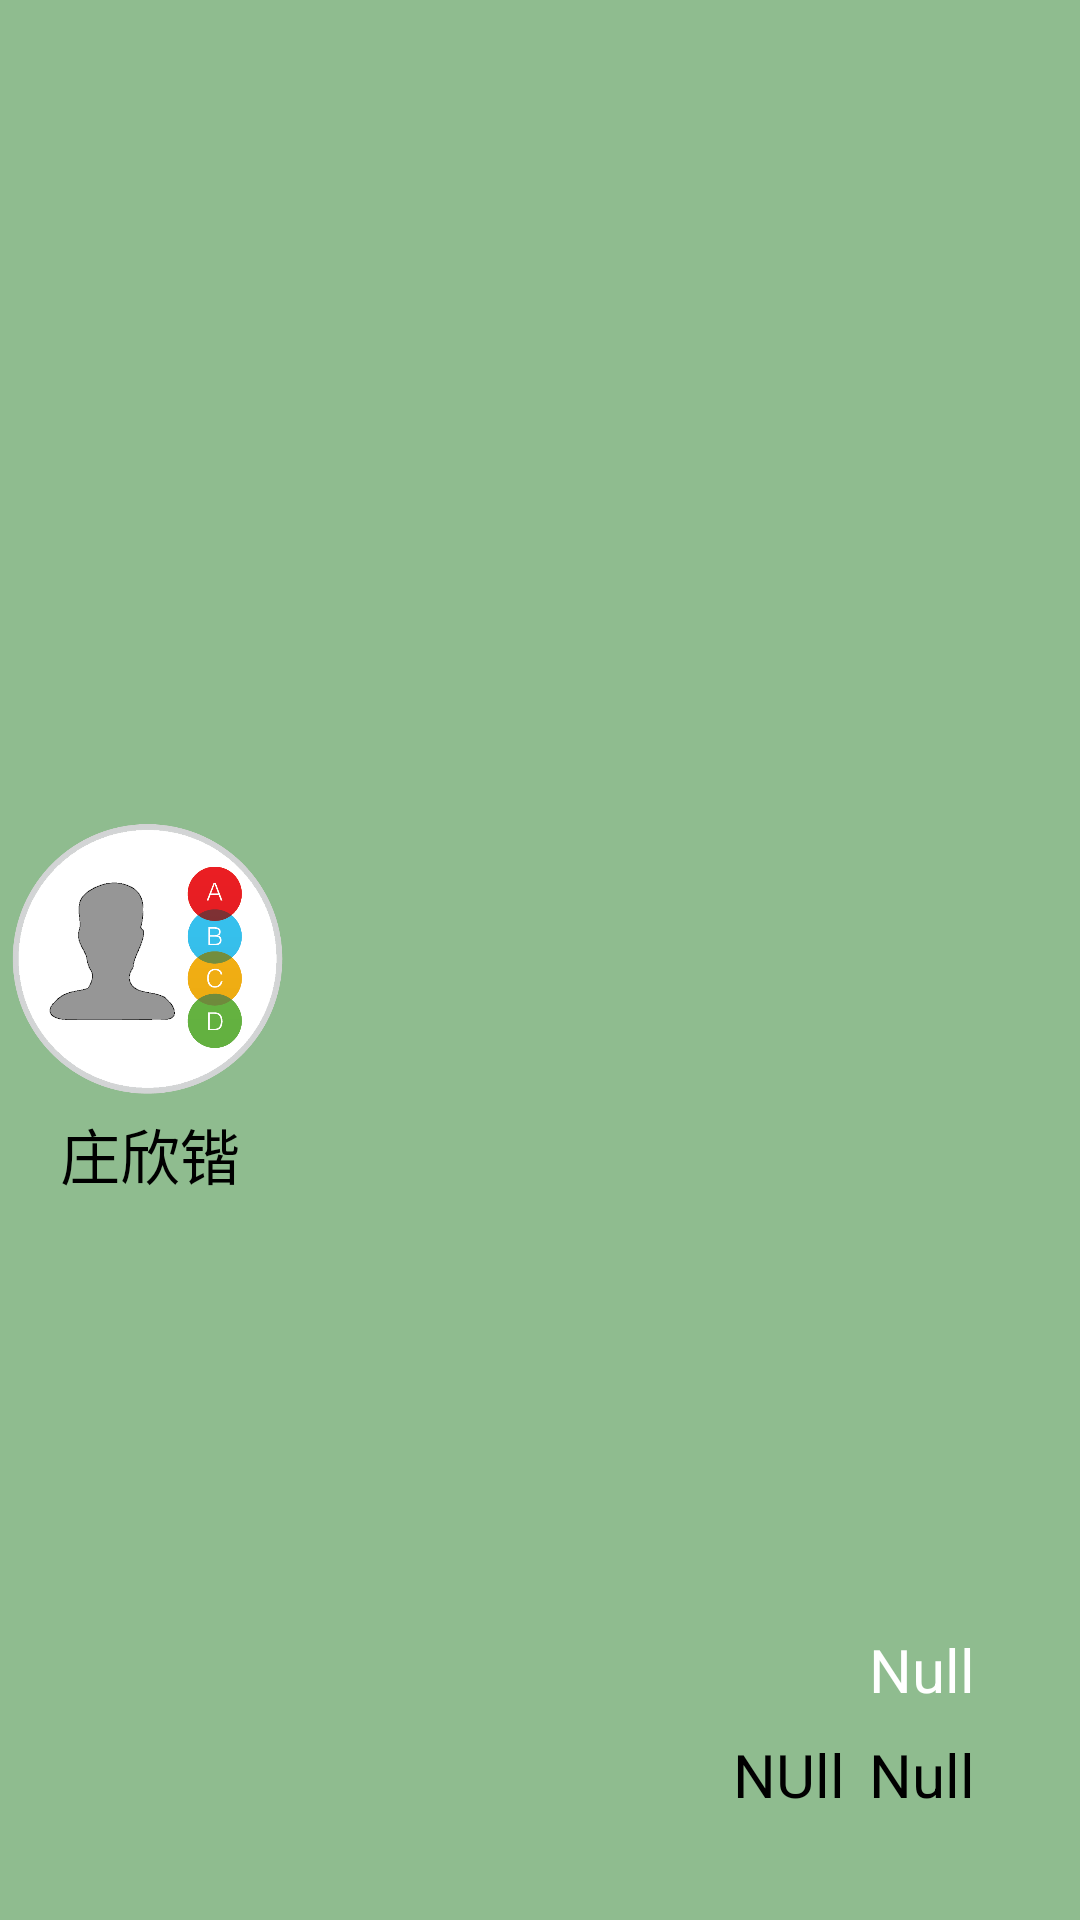

Android layout source for this screen:
<!-- AndroidManifest.xml: application theme AppTheme -->
<!-- res/layout/nav_header_navigation.xml -->
<?xml version="1.0" encoding="utf-8"?>
<RelativeLayout xmlns:android="http://schemas.android.com/apk/res/android"
    android:layout_width="match_parent"
    android:layout_height="220dp"
    android:background="?attr/colorPrimary"
    android:fitsSystemWindows="true"
    android:paddingTop="@dimen/margin_huge">

    <ImageView
        android:id="@+id/imageView"
        android:layout_width="100dp"
        android:layout_height="100dp"
        android:layout_centerVertical="true"
        android:src="@drawable/my_contacts" />

    <TextView
        android:id="@+id/txtName"
        android:layout_width="wrap_content"
        android:layout_height="wrap_content"
        android:layout_below="@+id/imageView"
        android:layout_marginLeft="20dp"
        android:text="@string/Name"
        android:textColor="@color/black"
        android:textSize="20dp" />

    <ImageView
        android:id="@+id/btn_user_exit"
        android:layout_width="wrap_content"
        android:layout_height="wrap_content"
        android:layout_alignParentEnd="true"
        android:layout_alignParentRight="true"
        android:layout_alignParentTop="true"
        android:layout_margin="8dp" />

    <RelativeLayout
        android:id="@+id/layout_drawer_header_weather"
        android:layout_width="150dp"
        android:layout_height="wrap_content"
        android:layout_alignParentEnd="true"
        android:layout_alignParentRight="true"
        android:layout_below="@+id/btn_user_exit"
        android:layout_margin="35dp">


        <TextView
            android:id="@+id/tv_weather_txt"
            android:layout_width="wrap_content"
            android:layout_height="wrap_content"
            android:layout_alignParentBottom="true"
            android:layout_marginRight="@dimen/margin_medium"
            android:layout_toLeftOf="@+id/linearLayout"
            android:drawableTop="@drawable/weather_999"
            android:gravity="center"
            android:text="NUll"
            android:textColor="@color/black"
            android:textSize="20sp" />

        <LinearLayout
            android:id="@+id/linearLayout"
            android:layout_width="wrap_content"
            android:layout_height="wrap_content"
            android:layout_alignParentBottom="true"
            android:layout_alignParentEnd="true"
            android:layout_alignParentRight="true"
            android:orientation="vertical">

            <TextView
                android:id="@+id/tv_weather_temperature"
                android:layout_width="wrap_content"
                android:layout_height="wrap_content"
                android:drawableRight="@drawable/icon_temperature"
                android:paddingBottom="@dimen/margin_medium"
                android:text="Null"
                android:textAppearance="?textAppearanceLargePopupMenu"
                android:textColor="@color/white"
                android:textSize="20sp" />

            <TextView
                android:id="@+id/tv_weather_position"
                android:layout_width="wrap_content"
                android:layout_height="wrap_content"
                android:layout_gravity="center_horizontal"
                android:text="Null"
                android:textColor="@color/black"
                android:textSize="20sp" />
        </LinearLayout>
    </RelativeLayout>

    
    
    
    
    
    
    

    
    
    
    
    
    
    

    
    
    
    
    
    
    
    
    

    

    
    
    
    
    
    
    
    

    
    
    
    
    
    
    

    
    
    
    
    
    
    

    
</RelativeLayout>
<!-- resources referenced by this layout -->
<resources>
  <color name="black">#000000</color>
  <color name="white">#FFFFFF</color>
  <dimen name="margin_huge">32dp</dimen>
  <dimen name="margin_medium">8dp</dimen>
  <!-- drawable my_contacts: png bitmap (drawable, 39173 bytes) -->
  <string name="Name">庄欣锴</string>
  <style name="AppTheme" parent="Theme.AppCompat.Light.DarkActionBar">
          
          <item name="colorPrimary">@color/colorPrimary</item>
          <item name="colorPrimaryDark">@color/colorPrimaryDark</item>
          <item name="colorAccent">@color/colorAccent</item>
          <item name="android:textColorPrimary">@color/black</item>
          <item name="textColorValue">@color/black</item>
          <item name="CardViewBackground">@color/white</item>
          <item name="popupWindowStyle">@style/AppTheme.PopupLight</item>
      </style>
  <color name="colorPrimary">#8FBC8F</color>
  <color name="colorPrimaryDark">#8FBC8F</color>
  <color name="colorAccent">#FF4081</color>
  <style name="AppTheme.PopupLight" parent="ThemeOverlay.AppCompat.Light">
          <item name="android:textColor">@color/black</item>
          <item name="android:background">@color/white</item>
      </style>
</resources>
